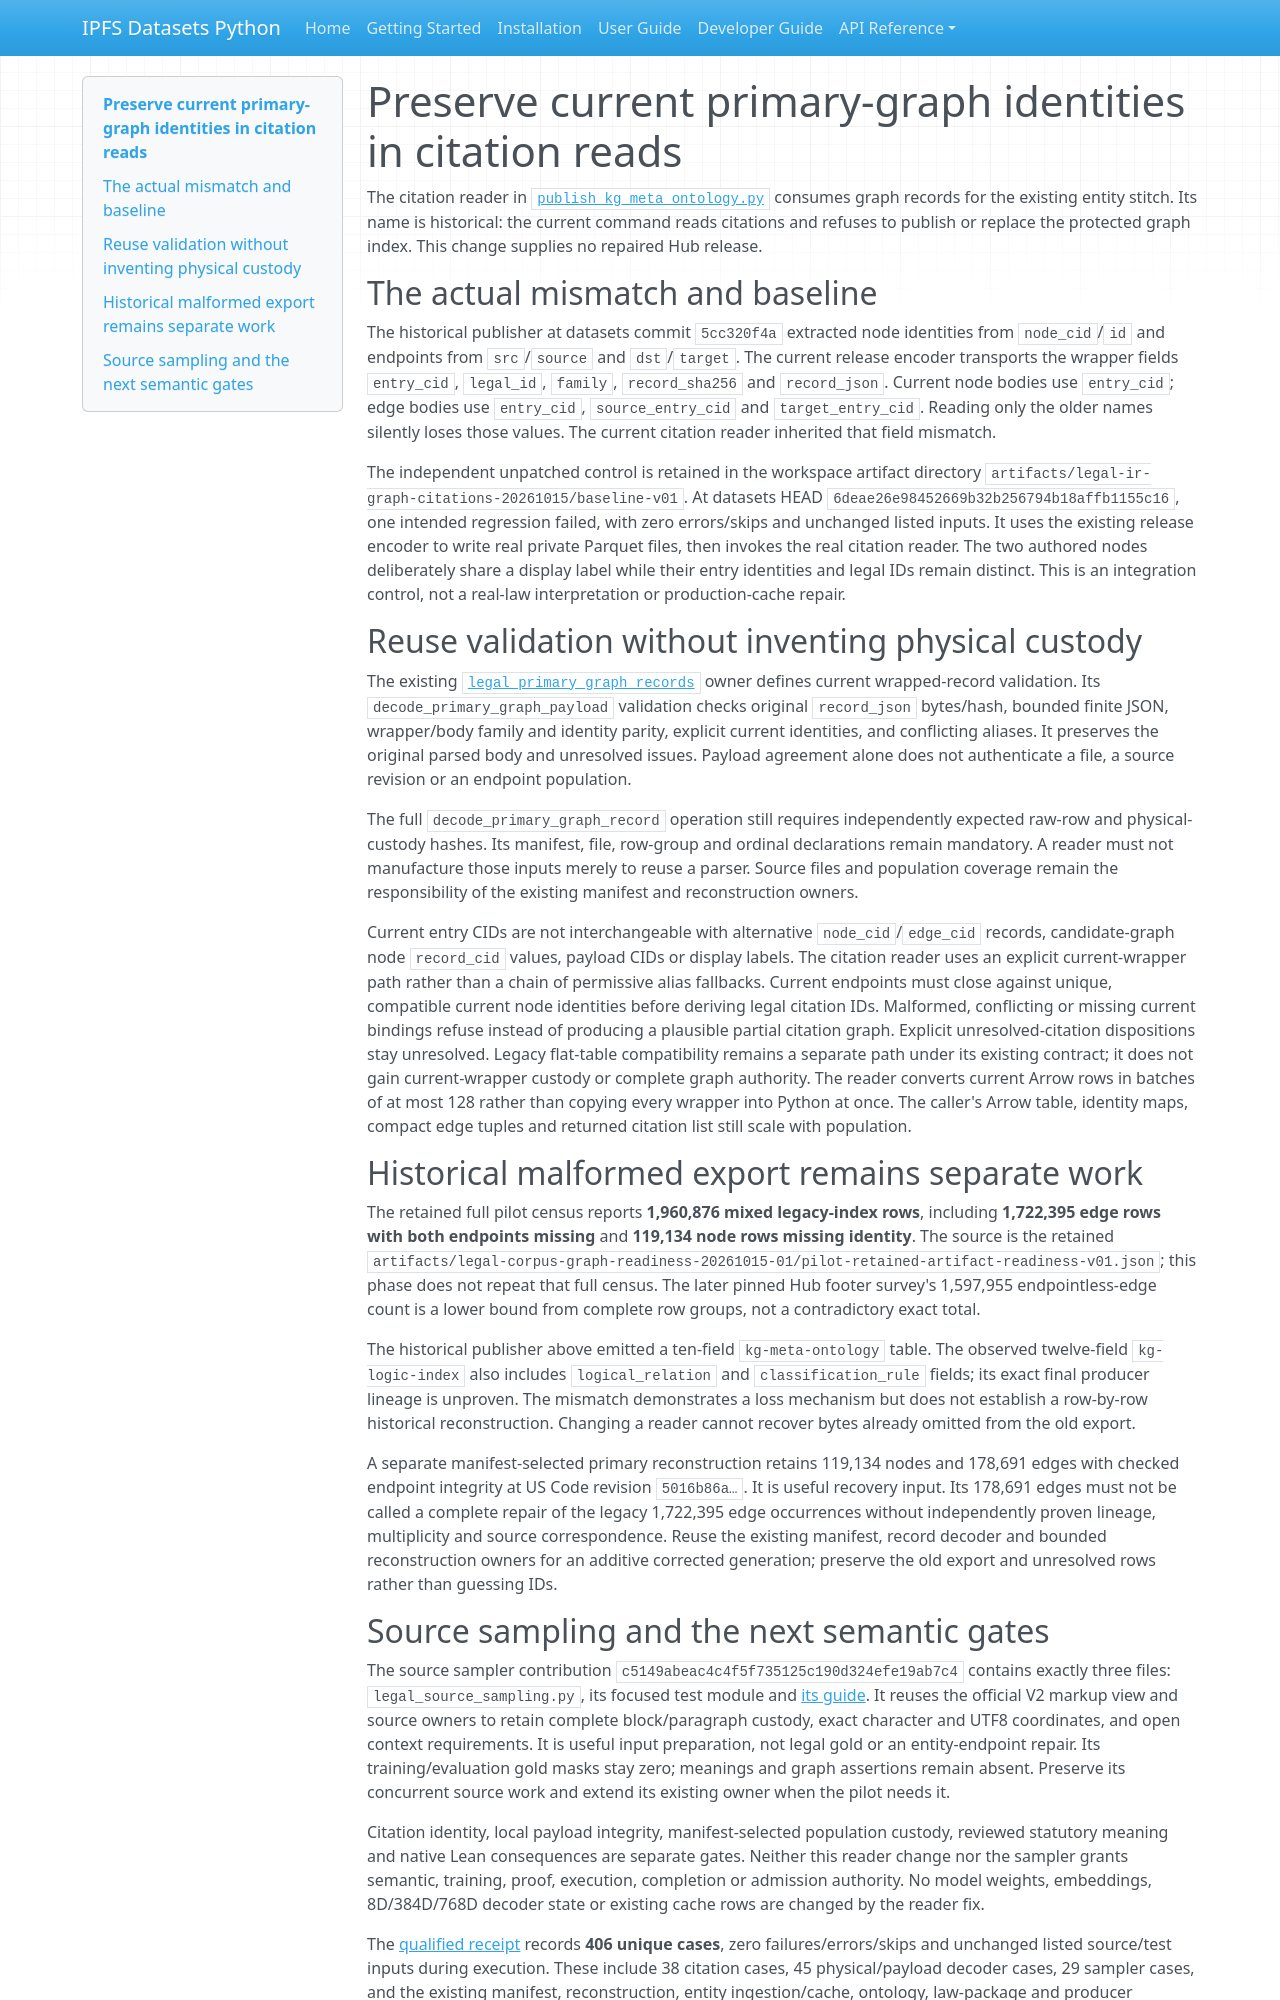

repository: endomorphosis/ipfs_datasets_py · page: autoencoders/legal_ir_graph_citation_identity/index.html · generator: mkdocs

# Preserve current primary-graph identities in citation reads

The citation reader in
[`publish_kg_meta_ontology.py`](../../scripts/ops/legal_ir/publish_kg_meta_ontology.py)
consumes graph records for the existing entity stitch. Its name is historical:
the current command reads citations and refuses to publish or replace the
protected graph index. This change supplies no repaired Hub release.

## The actual mismatch and baseline

The historical publisher at datasets commit `5cc320f4a` extracted node identities
from `node_cid`/`id` and endpoints from `src`/`source` and `dst`/`target`.
The current release encoder transports the wrapper fields `entry_cid`,
`legal_id`, `family`, `record_sha256` and `record_json`. Current node bodies use
`entry_cid`; edge bodies use `entry_cid`, `source_entry_cid` and
`target_entry_cid`. Reading only the older names silently loses those values.
The current citation reader inherited that field mismatch.

The independent unpatched control is retained in the workspace artifact directory
`artifacts/legal-ir-graph-citations-20261015/baseline-v01`. At datasets HEAD
`6deae26e98452669b32b256794b18affb1155c16`, one intended regression failed,
with zero errors/skips and unchanged listed inputs. It uses the existing release
encoder to write real private Parquet files, then invokes the real citation
reader. The two authored nodes deliberately share a display label while their
entry identities and legal IDs remain distinct. This is an integration control,
not a real-law interpretation or production-cache repair.

## Reuse validation without inventing physical custody

The existing
[`legal_primary_graph_records`](../../ipfs_datasets_py/logic/autoformal/legal_primary_graph_records.py)
owner defines current wrapped-record validation. Its `decode_primary_graph_payload` validation
checks original `record_json` bytes/hash, bounded finite JSON, wrapper/body
family and identity parity, explicit current identities, and conflicting aliases.
It preserves the original parsed body and unresolved issues. Payload agreement
alone does not authenticate a file, a source revision or an endpoint population.

The full `decode_primary_graph_record` operation still requires independently
expected raw-row and physical-custody hashes. Its manifest, file, row-group and
ordinal declarations remain mandatory. A reader must not manufacture those
inputs merely to reuse a parser. Source files and population coverage remain the
responsibility of the existing manifest and reconstruction owners.

Current entry CIDs are not interchangeable with alternative `node_cid`/`edge_cid`
records, candidate-graph node `record_cid` values, payload CIDs or display labels.
The citation reader uses an explicit current-wrapper path rather than a chain
of permissive alias fallbacks. Current endpoints must close against unique,
compatible current node identities before deriving legal citation IDs. Malformed,
conflicting or missing current bindings refuse instead of producing a plausible
partial citation graph. Explicit unresolved-citation dispositions stay unresolved.
Legacy flat-table compatibility remains a separate path under its existing
contract; it does not gain current-wrapper custody or complete graph authority.
The reader converts current Arrow rows in batches of at most 128 rather than
copying every wrapper into Python at once. The caller's Arrow table, identity
maps, compact edge tuples and returned citation list still scale with population.

## Historical malformed export remains separate work

The retained full pilot census reports **1,960,876 mixed legacy-index rows**,
including **1,722,395 edge rows with both endpoints missing** and **119,134 node
rows missing identity**. The source is the retained
`artifacts/legal-corpus-graph-readiness-20261015-01/pilot-retained-artifact-readiness-v01.json`;
this phase does not repeat that full census. The later pinned Hub footer survey's
1,597,955 endpointless-edge count is a lower bound from complete row groups,
not a contradictory exact total.

The historical publisher above emitted a ten-field `kg-meta-ontology` table.
The observed twelve-field `kg-logic-index` also includes `logical_relation` and
`classification_rule` fields;
its exact final producer lineage is unproven. The mismatch demonstrates a loss
mechanism but does not establish a row-by-row historical reconstruction.
Changing a reader cannot recover bytes already omitted from the old export.

A separate manifest-selected primary reconstruction retains 119,134 nodes and
178,691 edges with checked endpoint integrity at US Code revision `5016b86a…`.
It is useful recovery input. Its 178,691 edges must not be called a complete
repair of the legacy 1,722,395 edge occurrences without independently proven
lineage, multiplicity and source correspondence. Reuse the existing manifest,
record decoder and bounded reconstruction owners for an additive corrected
generation; preserve the old export and unresolved rows rather than guessing IDs.
